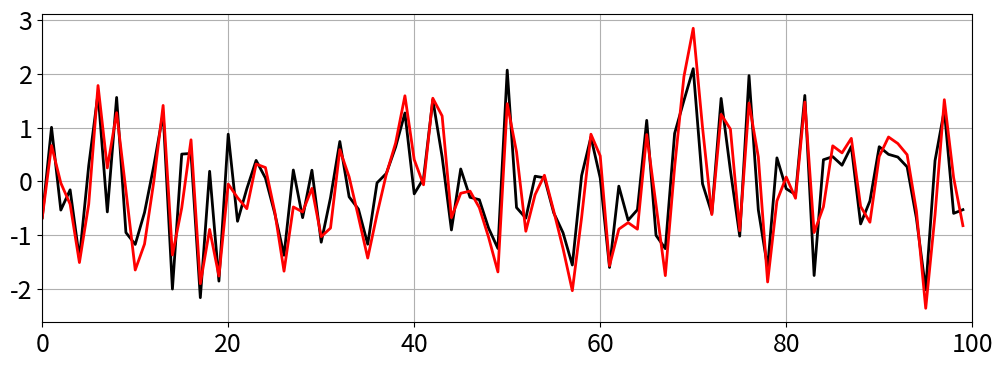
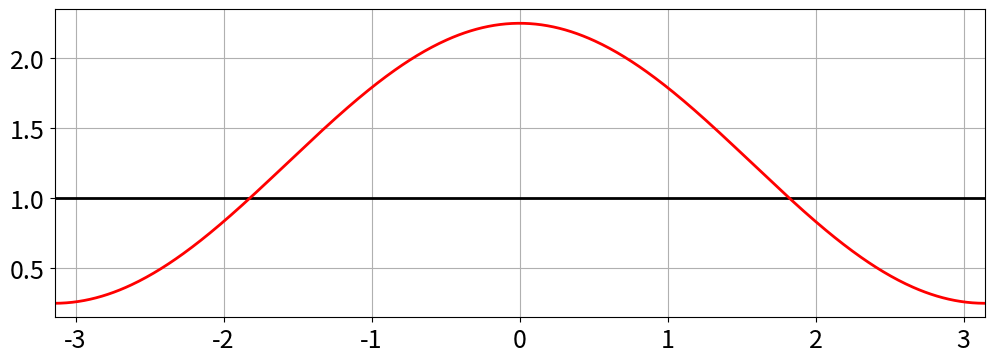
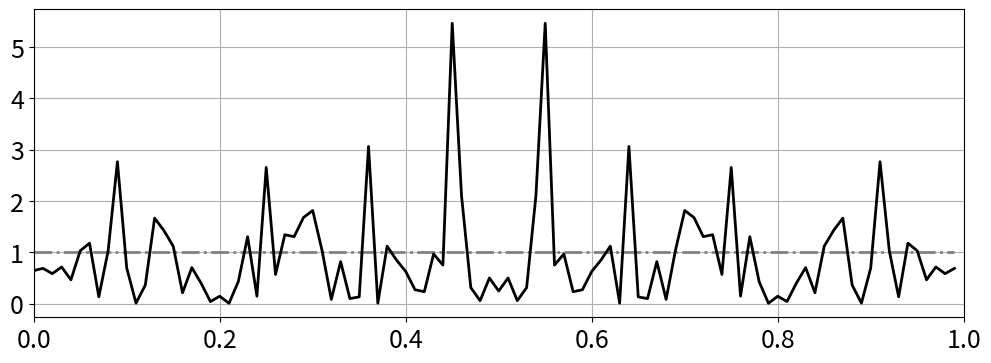
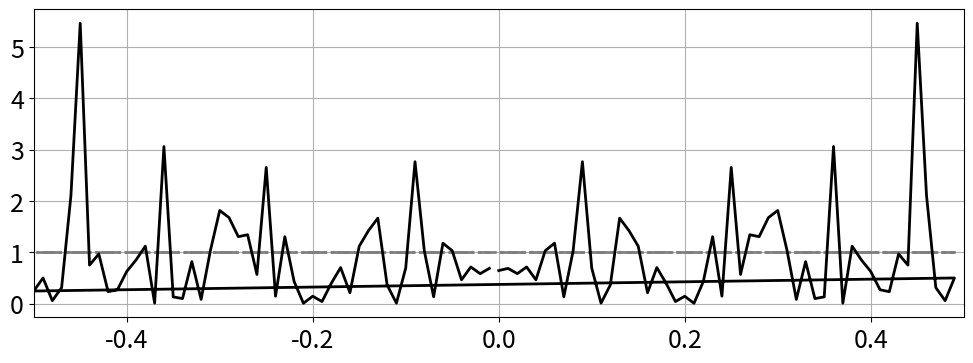
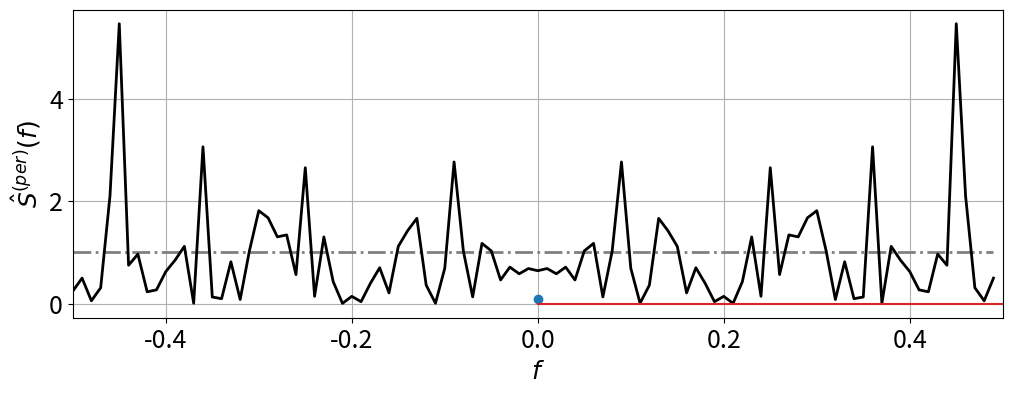
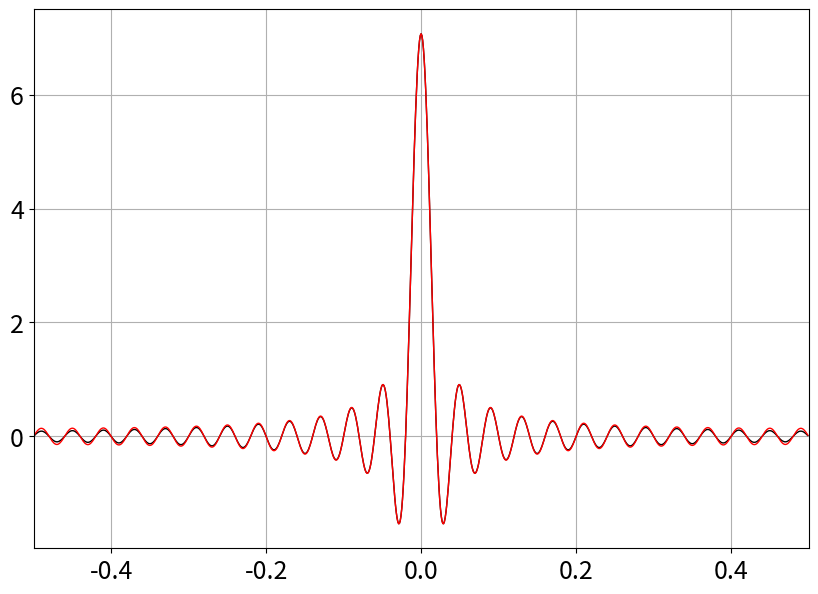
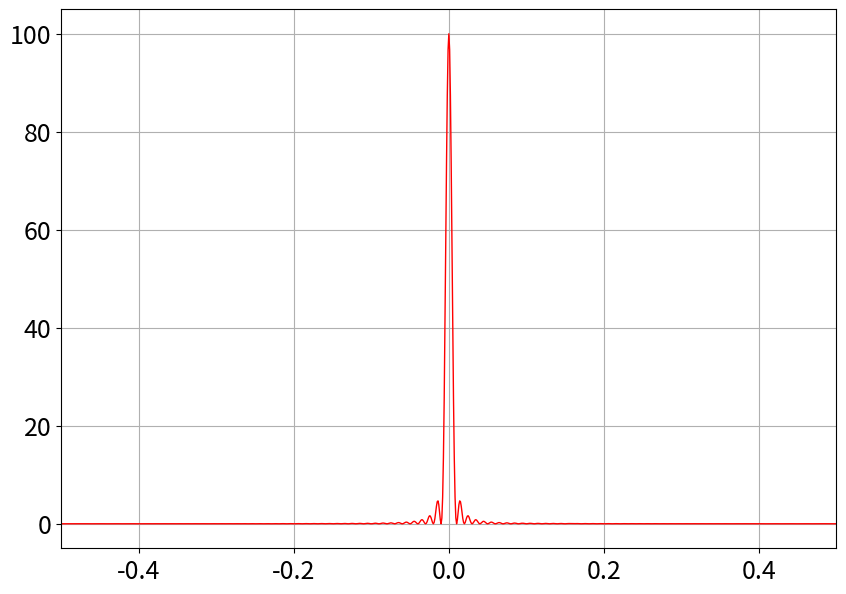
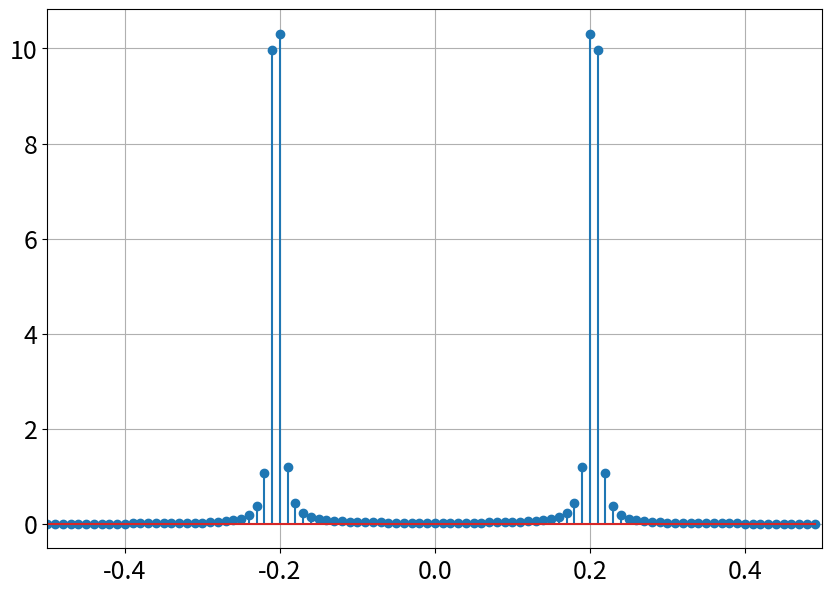
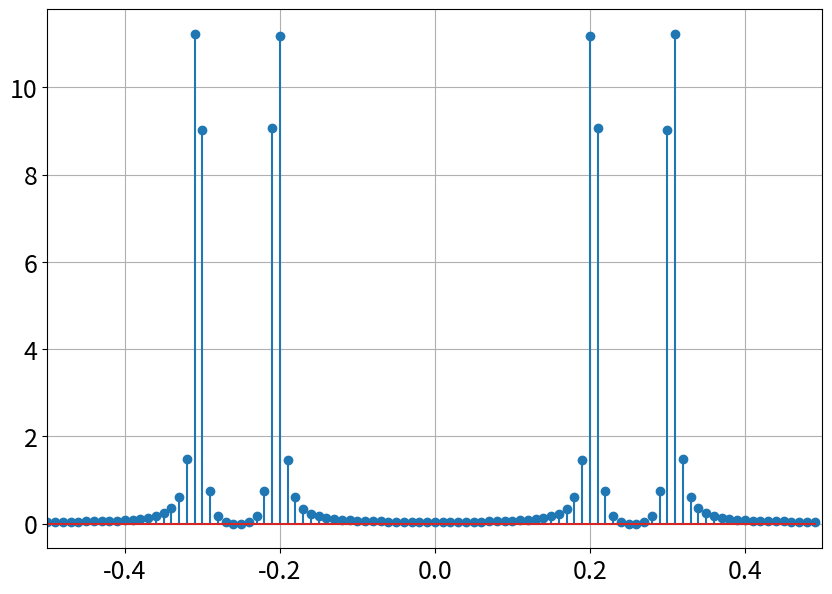
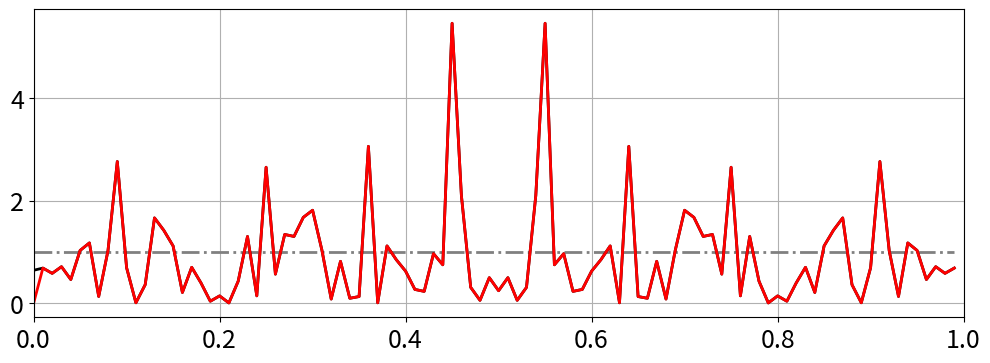

Source code (Python) for these figures, in order:
#!/usr/bin/env python
# coding: utf-8

# ## MA(1) eksempel

# In[2]:


import numpy as np
import matplotlib.pyplot as plt
from numpy import cos, sin, pi
from scipy import signal

sigma_w = 1
wn = np.random.normal(loc=0, scale=sigma_w, size=100)

# vanlig moving average 
a = np.array([1, 0.5])
filtered = signal.convolve(wn, a, mode='same')

# plott data
fig, ax = plt.subplots(figsize = [12,4])
ax.plot(wn,linewidth=2,color = "black");
ax.plot(filtered,linewidth=2, color = "red")
ax.grid()
ax.set_xlim(0,100)
ax.tick_params(axis='both',labelsize=18)


# ### Spekter:

# In[3]:


# plott data
omega = np.arange(-pi, pi, 0.01)
S_X = np.array([sigma_w**2*(1.25+cos(omega_i)) for omega_i in omega])

fig, ax = plt.subplots(figsize = [12,4])
ax.plot(omega, np.full(len(omega),sigma_w**2), linewidth=2, color = "black");
ax.plot(omega, S_X, linewidth=2, color = "red")
ax.grid()
ax.set_xlim(-pi,pi)
ax.tick_params(axis='both',labelsize=18)


# ## Estimering av spekter med periodogram:

# In[15]:


# genererer hvit støy, som i eksempel ovenfor
sigma_w = 1
N = 100
timestep = 1
wn = np.random.normal(loc=0, scale=sigma_w, size=N)

# beregn periodogrammet
dft_wn = timestep/N*np.abs(np.fft.fft(wn))**2

# beregn frekvenser
f = np.array([m/(N*timestep) for m in range(0,N)])

# plott
fig, ax = plt.subplots(figsize = [12,4])
ax.plot(f, np.full(len(f),sigma_w**2),'-.', linewidth=2, color = "gray");
ax.plot(f, dft_wn, linewidth=2, color = "black")
ax.grid()
ax.set_xlim(0,1/timestep)
ax.tick_params(axis='both',labelsize=18)


# In[16]:


# har også en funksjon som gir oss frekvensene:
freq = np.fft.fftfreq(N, d=timestep)
freq


# In[17]:


fig, ax = plt.subplots(figsize = [12,4])
ax.plot(freq, np.full(len(freq),sigma_w**2),'-.', linewidth=2, color = "gray");
ax.plot(freq, dft_wn, linewidth=2, color = "black")
ax.grid()
ax.set_xlim(-1/(2*timestep),1/(2*timestep))
ax.tick_params(axis='both',labelsize=18)

# ser at vi plotter først positive frekvenser, deretter begynner vi på de negative.
# punktet helt til venstre plottes dermed rett etter puntet helt til høyre,
# og de blir dermed forbundet med en rett linje.


# In[18]:


# flytter om på elementer i arrayene ved hjelp av fftshift-funksjonen:
S_fft = timestep/N*abs(np.fft.fft(wn))**2
freq = np.fft.fftfreq(N, d=timestep)
S_shift,f_shift = np.fft.fftshift([freq,S_fft])

# plott
fig, ax = plt.subplots(figsize = [12,4])
ax.plot(f_shift, np.full(len(f),sigma_w**2),'-.', linewidth=2, color = "gray");
ax.plot(f_shift, S_shift, linewidth=2, color = "black")
ax.grid()
ax.set_xlim(-1/(2*timestep),1/(2*timestep))
ax.tick_params(axis='both',labelsize=18)
ax.set_xlabel('$f$',fontsize = 18)
ax.set_ylabel('$\hat{S}^{(per)}(f)$',fontsize = 18);


# In[19]:


N=10
conv = signal.convolve(np.ones(N)/np.sqrt(N), np.ones(N)/np.sqrt(N), mode='full')
plt.stem(conv)


# In[20]:


# plot Dirichlet kernel and sinc together
f = np.arange(-1/2, 1/2, 0.001)
N = 50 # øk N, og se konvergens mot en delta-funksjon

fig, ax = plt.subplots(figsize = [10,7])
ax.plot(f,1/np.sqrt(N)*sin(N*pi*f)/(pi*f), linewidth=1, color = "black");
ax.plot(f,1/np.sqrt(N)*sin(N*pi*f)/sin(pi*f), linewidth=1, color = "red")
ax.grid()
ax.set_xlim(-1/2,1/2)
#ax.set_ylim(-1,1) # need to zoom in to see the differences
ax.tick_params(axis='both',labelsize=18)

# Liten forskjell på diskret tid og kontinuerlig fouriertransform her altså


# In[21]:


f = np.arange(-1/2, 1/2, 0.001)
N = 100 # øk N, og se konvergens mot en delta-funksjon

fig, ax = plt.subplots(figsize = [10,7])
ax.plot(f,1/N*sin(N*pi*f)**2/sin(pi*f)**2, linewidth=1, color = "red")
ax.grid()
ax.set_xlim(-1/2,1/2)
#ax.set_ylim(-1,1) # need to zoom in to see the differences
ax.tick_params(axis='both',labelsize=18)


# ## Eksempel

# In[22]:


A = 1; 
f0 = 0.2 + 0.5/100
#f0 = 0.2
dt = 1
t = np.arange(0,100,dt)
N = len(t)

theta = np.random.uniform(low=0, high=2*pi, size=1)
Xt = A*sin(2*pi*f0*t + theta)
#plt.plot(Xt)

# beregn periodogrammet
S_per = dt/N*abs(np.fft.fft(Xt))**2
freq = np.fft.fftfreq(N, d=dt)
S_shift,f_shift = np.fft.fftshift([freq,S_per])

fig, ax = plt.subplots(figsize = [10,7])
ax.stem(f_shift, S_shift)
ax.grid()
ax.set_xlim(-1/(2*dt),1/(2*dt))
#ax.set_ylim(0,0.2) # need to zoom in to see the differences
ax.tick_params(axis='both',labelsize=18)


# ## Eksempel

# In[23]:


A = 1; 
f0 = 0.2 +0.5/100
f1 = 0.3 +0.5/100
dt = 1
t = np.arange(0,100,dt)
N = len(t)

theta = np.random.uniform(low=0, high=2*pi, size=1)
Xt = sin(2*pi*f0*t) + sin(2*pi*f1*t)

# beregn periodogrammet
S_per = dt/N*abs(np.fft.fft(Xt))**2
freq = np.fft.fftfreq(N, d=dt)
S_shift,f_shift = np.fft.fftshift([freq,S_per])

fig, ax = plt.subplots(figsize = [10,7])
ax.stem(f_shift, S_shift)
ax.grid()
ax.set_xlim(-1/(2*dt),1/(2*dt))
#ax.set_ylim(0,0.2) 
ax.tick_params(axis='both',labelsize=18)


# ## Blackman-Tukey estimator

# In[26]:


# estimator av autokovarians (fra kap 1)
def sample_acvf(x,maxlag=None): #function consistent with Eq. (1.36) in textbook
    n = len(x)
    if maxlag==None:
        maxlag=n-1
    xmean = np.mean(x)
    gamma = np.zeros(maxlag+1)
    for h in range(0,maxlag+1):
        gamma[h] = 1/n*(x[h:]-xmean)@(x[:n-h]-xmean)
        #gamma[h] = 1/(n-h)*(x[h:]-xmean)@(x[:n-h]-xmean) # alternativ mindre brukt estimator
    return gamma

def S_BT(x,M): # Blackman-Tukey estimator for PSD. Must have M <= N - 1
    acvf_estimate = sample_acvf(x)
    acvf_fft = np.fft.fft(acvf_estimate)
    bt_estimator = acvf_fft[:M+1] + acvf_fft[:M+1].conjugate() - acvf_estimate[0]
    return bt_estimator

# beregn frekvenser
N = 100
f = np.array([m/(N*timestep) for m in range(0,N)])

# plott
fig, ax = plt.subplots(figsize = [12,4])
ax.plot(f, np.full(len(f),sigma_w**2),'-.', linewidth=2, color = "gray");
ax.plot(f, dft_wn, linewidth=2, color = "black")
ax.plot(f, S_BT(wn,N-1), linewidth=2, color = "red")
ax.grid()
ax.set_xlim(0,1/timestep)
ax.tick_params(axis='both',labelsize=18)

